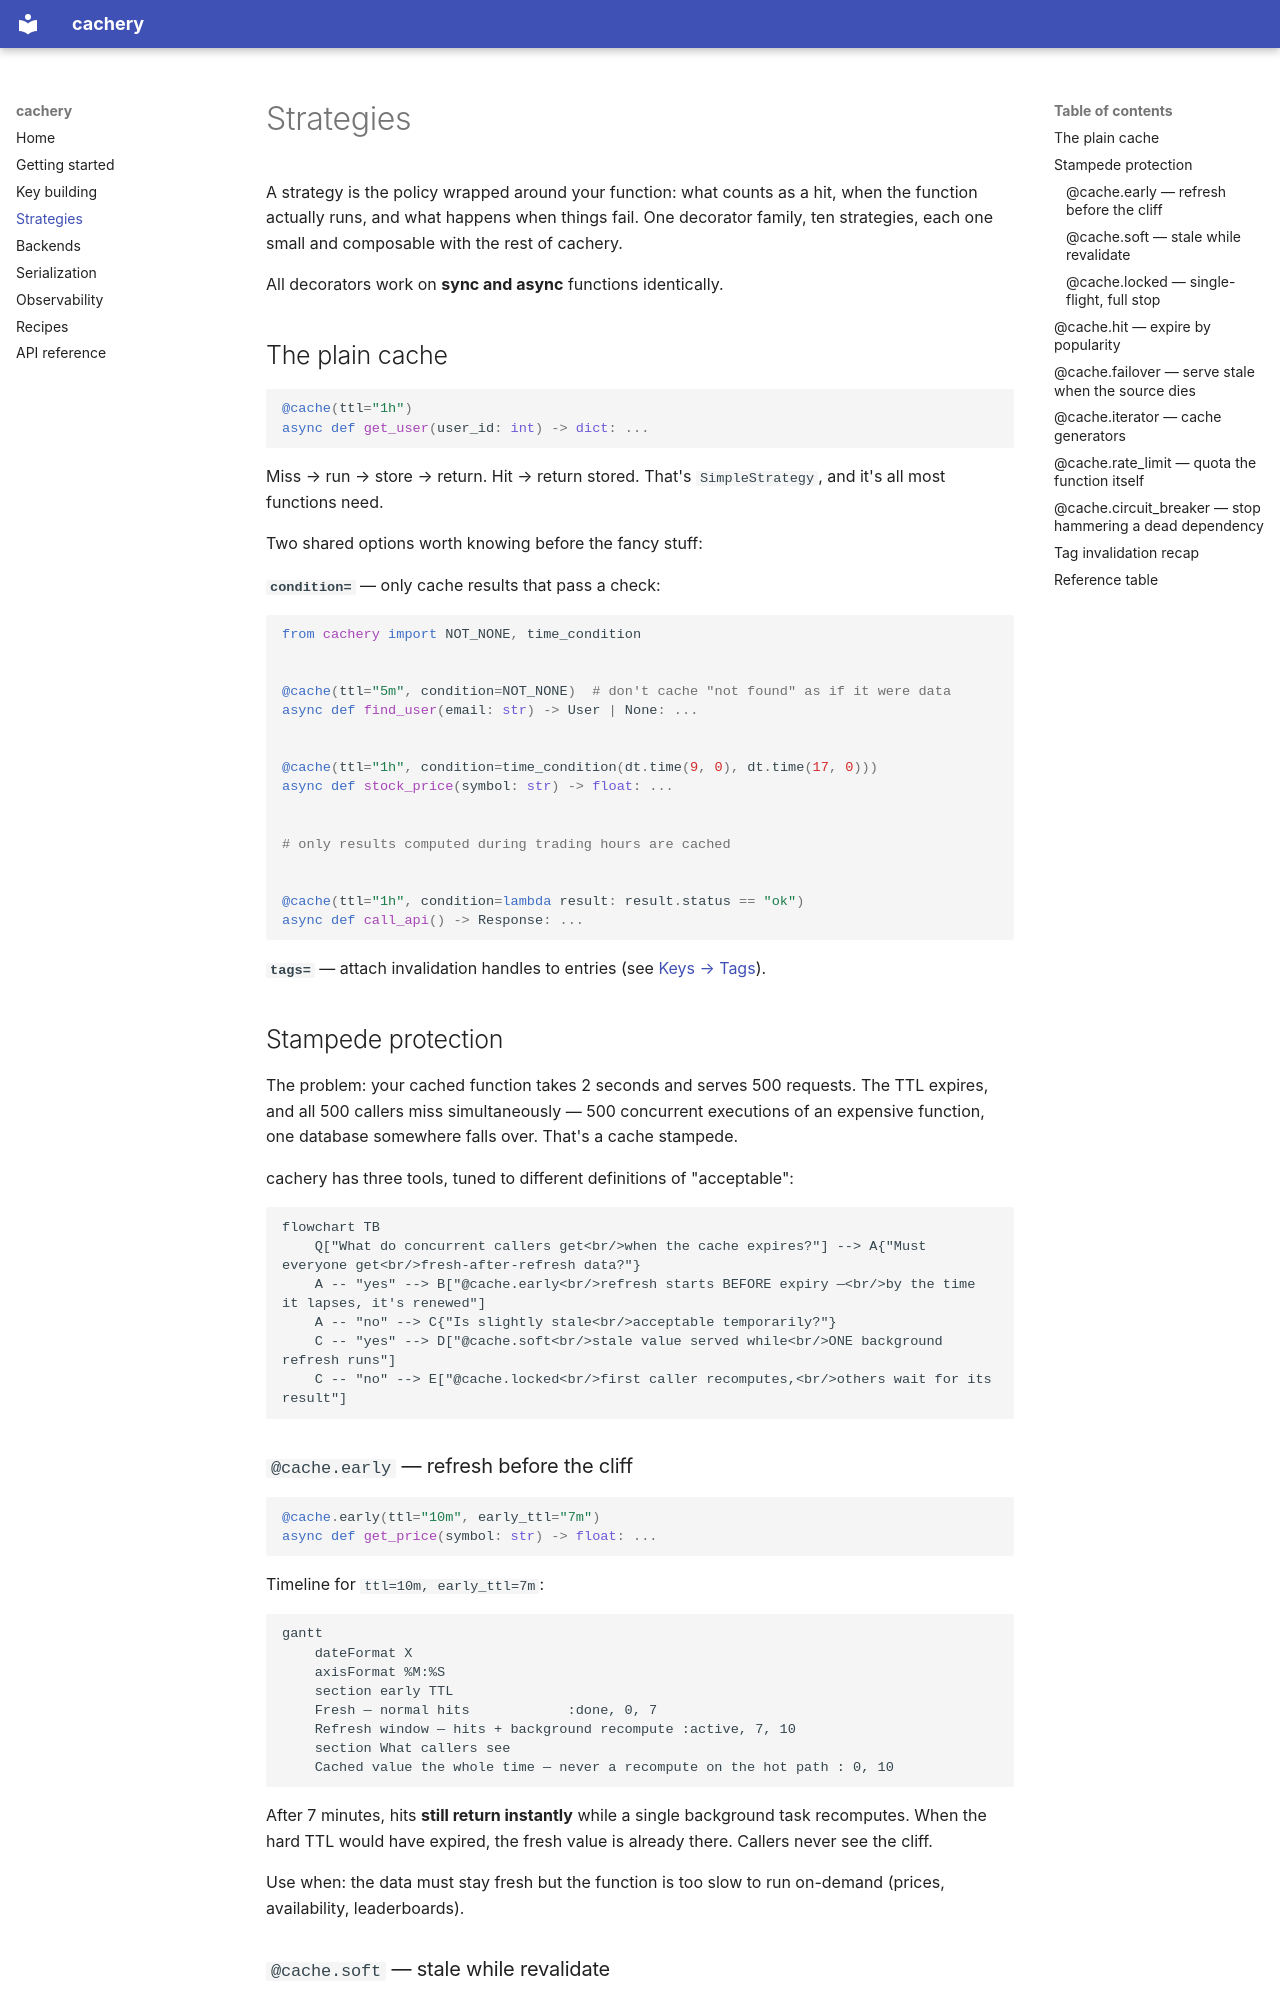

repository: seracoder/cachery · page: strategies/index.html · generator: mkdocs

# Strategies

A strategy is the policy wrapped around your function: what counts as a hit, when the function actually runs, and what happens when things fail. One decorator family, ten strategies, each one small and composable with the rest of cachery.

All decorators work on **sync and async** functions identically.

## The plain cache

```python
@cache(ttl="1h")
async def get_user(user_id: int) -> dict: ...
```

Miss → run → store → return. Hit → return stored. That's `SimpleStrategy`, and it's all most functions need.

Two shared options worth knowing before the fancy stuff:

**`condition=`** — only cache results that pass a check:

```python
from cachery import NOT_NONE, time_condition


@cache(ttl="5m", condition=NOT_NONE)  # don't cache "not found" as if it were data
async def find_user(email: str) -> User | None: ...


@cache(ttl="1h", condition=time_condition(dt.time(9, 0), dt.time(17, 0)))
async def stock_price(symbol: str) -> float: ...


# only results computed during trading hours are cached


@cache(ttl="1h", condition=lambda result: result.status == "ok")
async def call_api() -> Response: ...
```

**`tags=`** — attach invalidation handles to entries (see [Keys → Tags](keys.md#tags-invalidation-for-the-real-world)).

## Stampede protection

The problem: your cached function takes 2 seconds and serves 500 requests. The TTL expires, and all 500 callers miss simultaneously — 500 concurrent executions of an expensive function, one database somewhere falls over. That's a cache stampede.

cachery has three tools, tuned to different definitions of "acceptable":

```mermaid
flowchart TB
    Q["What do concurrent callers get<br/>when the cache expires?"] --> A{"Must everyone get<br/>fresh-after-refresh data?"}
    A -- "yes" --> B["@cache.early<br/>refresh starts BEFORE expiry —<br/>by the time it lapses, it's renewed"]
    A -- "no" --> C{"Is slightly stale<br/>acceptable temporarily?"}
    C -- "yes" --> D["@cache.soft<br/>stale value served while<br/>ONE background refresh runs"]
    C -- "no" --> E["@cache.locked<br/>first caller recomputes,<br/>others wait for its result"]
```

### `@cache.early` — refresh before the cliff

```python
@cache.early(ttl="10m", early_ttl="7m")
async def get_price(symbol: str) -> float: ...
```

Timeline for `ttl=10m, early_ttl=7m`:

```mermaid
gantt
    dateFormat X
    axisFormat %M:%S
    section early TTL
    Fresh — normal hits            :done, 0, 7
    Refresh window — hits + background recompute :active, 7, 10
    section What callers see
    Cached value the whole time — never a recompute on the hot path : 0, 10
```

After 7 minutes, hits **still return instantly** while a single background task recomputes. When the hard TTL would have expired, the fresh value is already there. Callers never see the cliff.

Use when: the data must stay fresh but the function is too slow to run on-demand (prices, availability, leaderboards).
